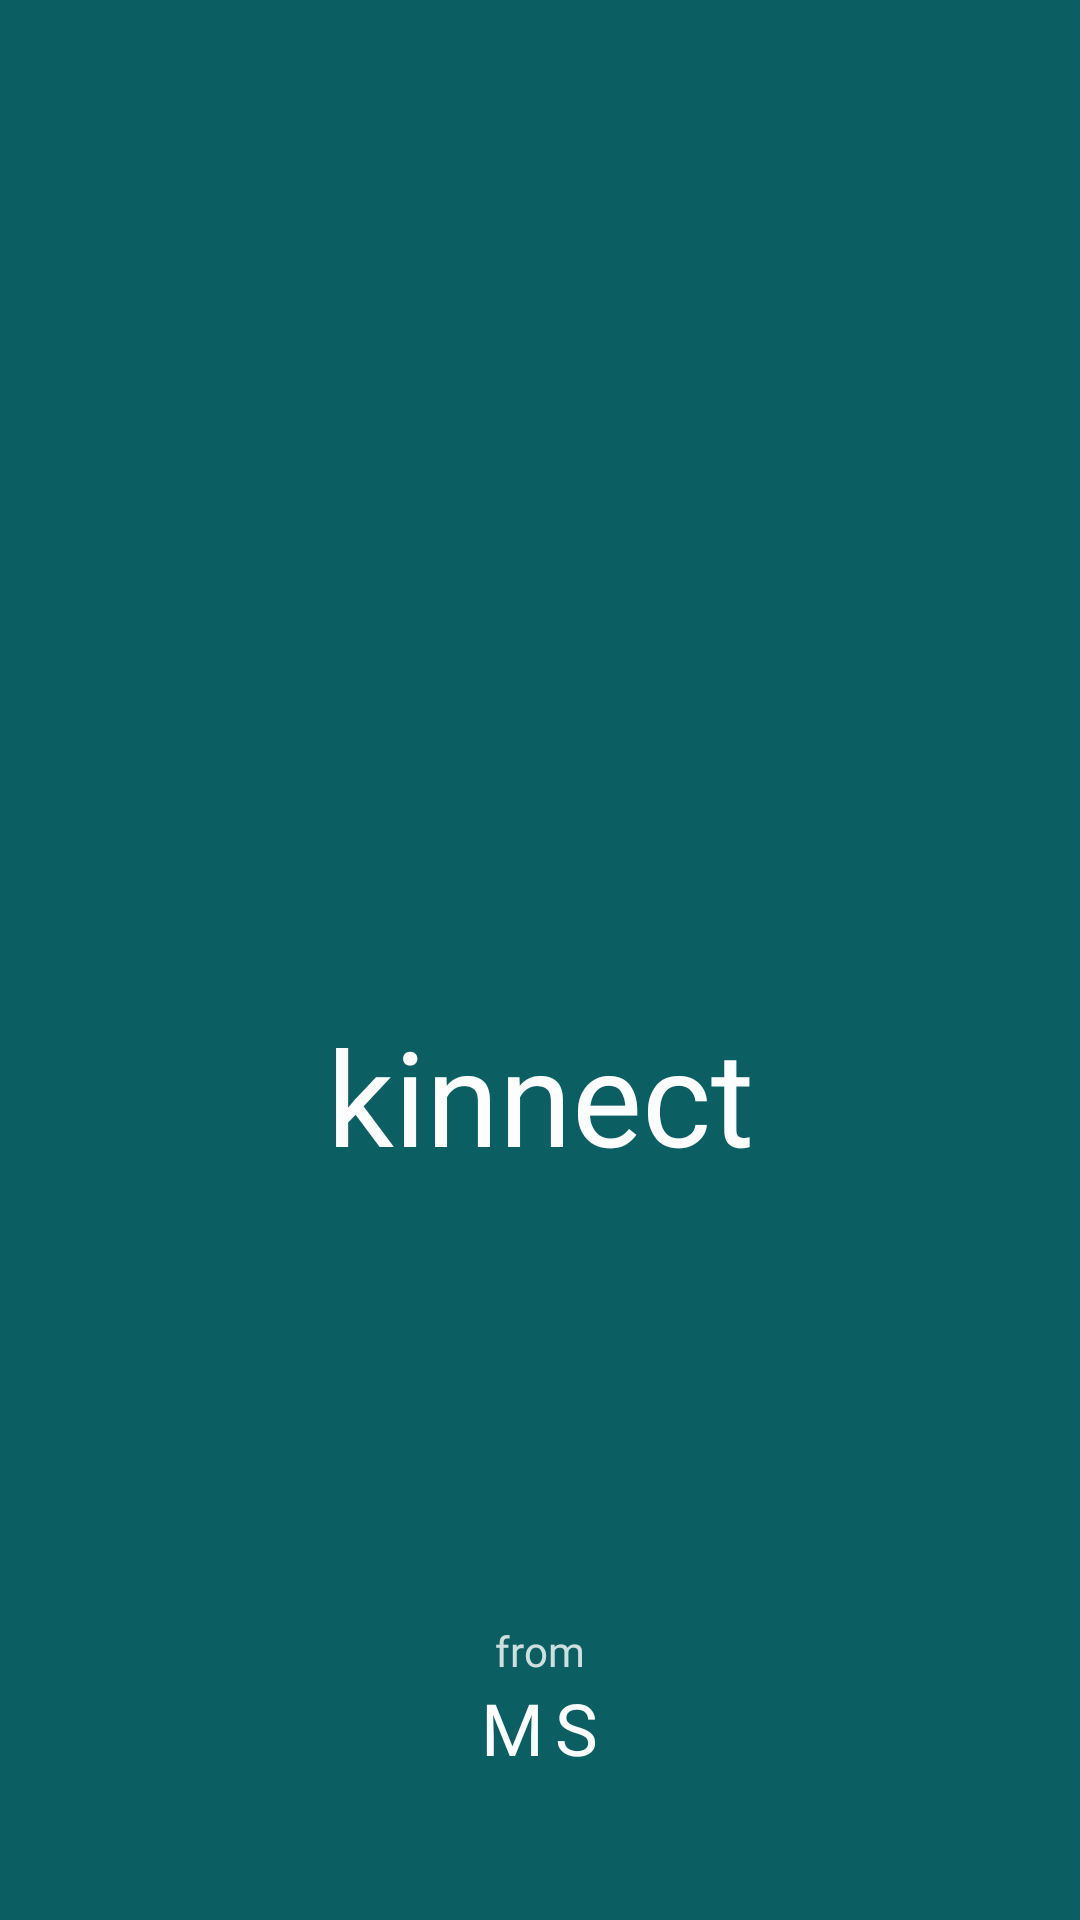

Android layout source for this screen:
<!-- AndroidManifest.xml: application theme Theme.I230017 -->
<!-- res/layout/activity_splash.xml -->
<?xml version="1.0" encoding="utf-8"?>
<androidx.constraintlayout.widget.ConstraintLayout xmlns:android="http://schemas.android.com/apk/res/android"
    xmlns:app="http://schemas.android.com/apk/res-auto"
    android:layout_width="match_parent"
    android:layout_height="match_parent"
    android:background="@color/teal">
    android:fitsSystemWindows="true"
    <LinearLayout
        android:layout_width="wrap_content"
        android:layout_height="wrap_content"
        android:gravity="center_horizontal"
        android:orientation="vertical"
        app:layout_constraintBottom_toBottomOf="parent"
        app:layout_constraintEnd_toEndOf="parent"
        app:layout_constraintStart_toStartOf="parent"
        app:layout_constraintTop_toTopOf="parent">

        <ImageView
            android:layout_width="120dp"
            android:layout_height="86dp"
            android:contentDescription="@string/app_name"
            android:scaleType="fitCenter"
            android:src="@drawable/logo" />

        <TextView
            android:layout_width="wrap_content"
            android:layout_height="wrap_content"
            android:layout_marginTop="4dp"
            android:fontFamily="@font/figtree_bold"
            android:text="@string/brand_name"
            android:textColor="@color/white"
            android:textSize="44sp" />
    </LinearLayout>

    <LinearLayout
        android:layout_width="wrap_content"
        android:layout_height="wrap_content"
        android:layout_marginBottom="48dp"
        android:gravity="center_horizontal"
        android:orientation="vertical"
        app:layout_constraintBottom_toBottomOf="parent"
        app:layout_constraintEnd_toEndOf="parent"
        app:layout_constraintStart_toStartOf="parent">

        <TextView
            android:layout_width="wrap_content"
            android:layout_height="wrap_content"
            android:alpha="0.8"
            android:fontFamily="@font/figtree_regular"
            android:text="@string/from_label"
            android:textColor="@color/white"
            android:textSize="14sp" />

        <TextView
            android:layout_width="wrap_content"
            android:layout_height="wrap_content"
            android:fontFamily="@font/figtree_bold"
            android:letterSpacing="0.15"
            android:text="@string/smd_label"
            android:textColor="@color/white"
            android:textSize="24sp" />
    </LinearLayout>
</androidx.constraintlayout.widget.ConstraintLayout>
<!-- resources referenced by this layout -->
<resources>
  <color name="teal">#0B5F63</color>
  <color name="white">#FFFFFF</color>
  <string name="app_name">Kinnect</string>
  <string name="brand_name">kinnect</string>
  <string name="from_label">from</string>
  <string name="smd_label">MS</string>
  <style name="Theme.I230017" parent="Base.Theme.I230017" />
  <style name="Base.Theme.I230017" parent="Theme.Material3.DayNight.NoActionBar">
          
          
      </style>
</resources>
